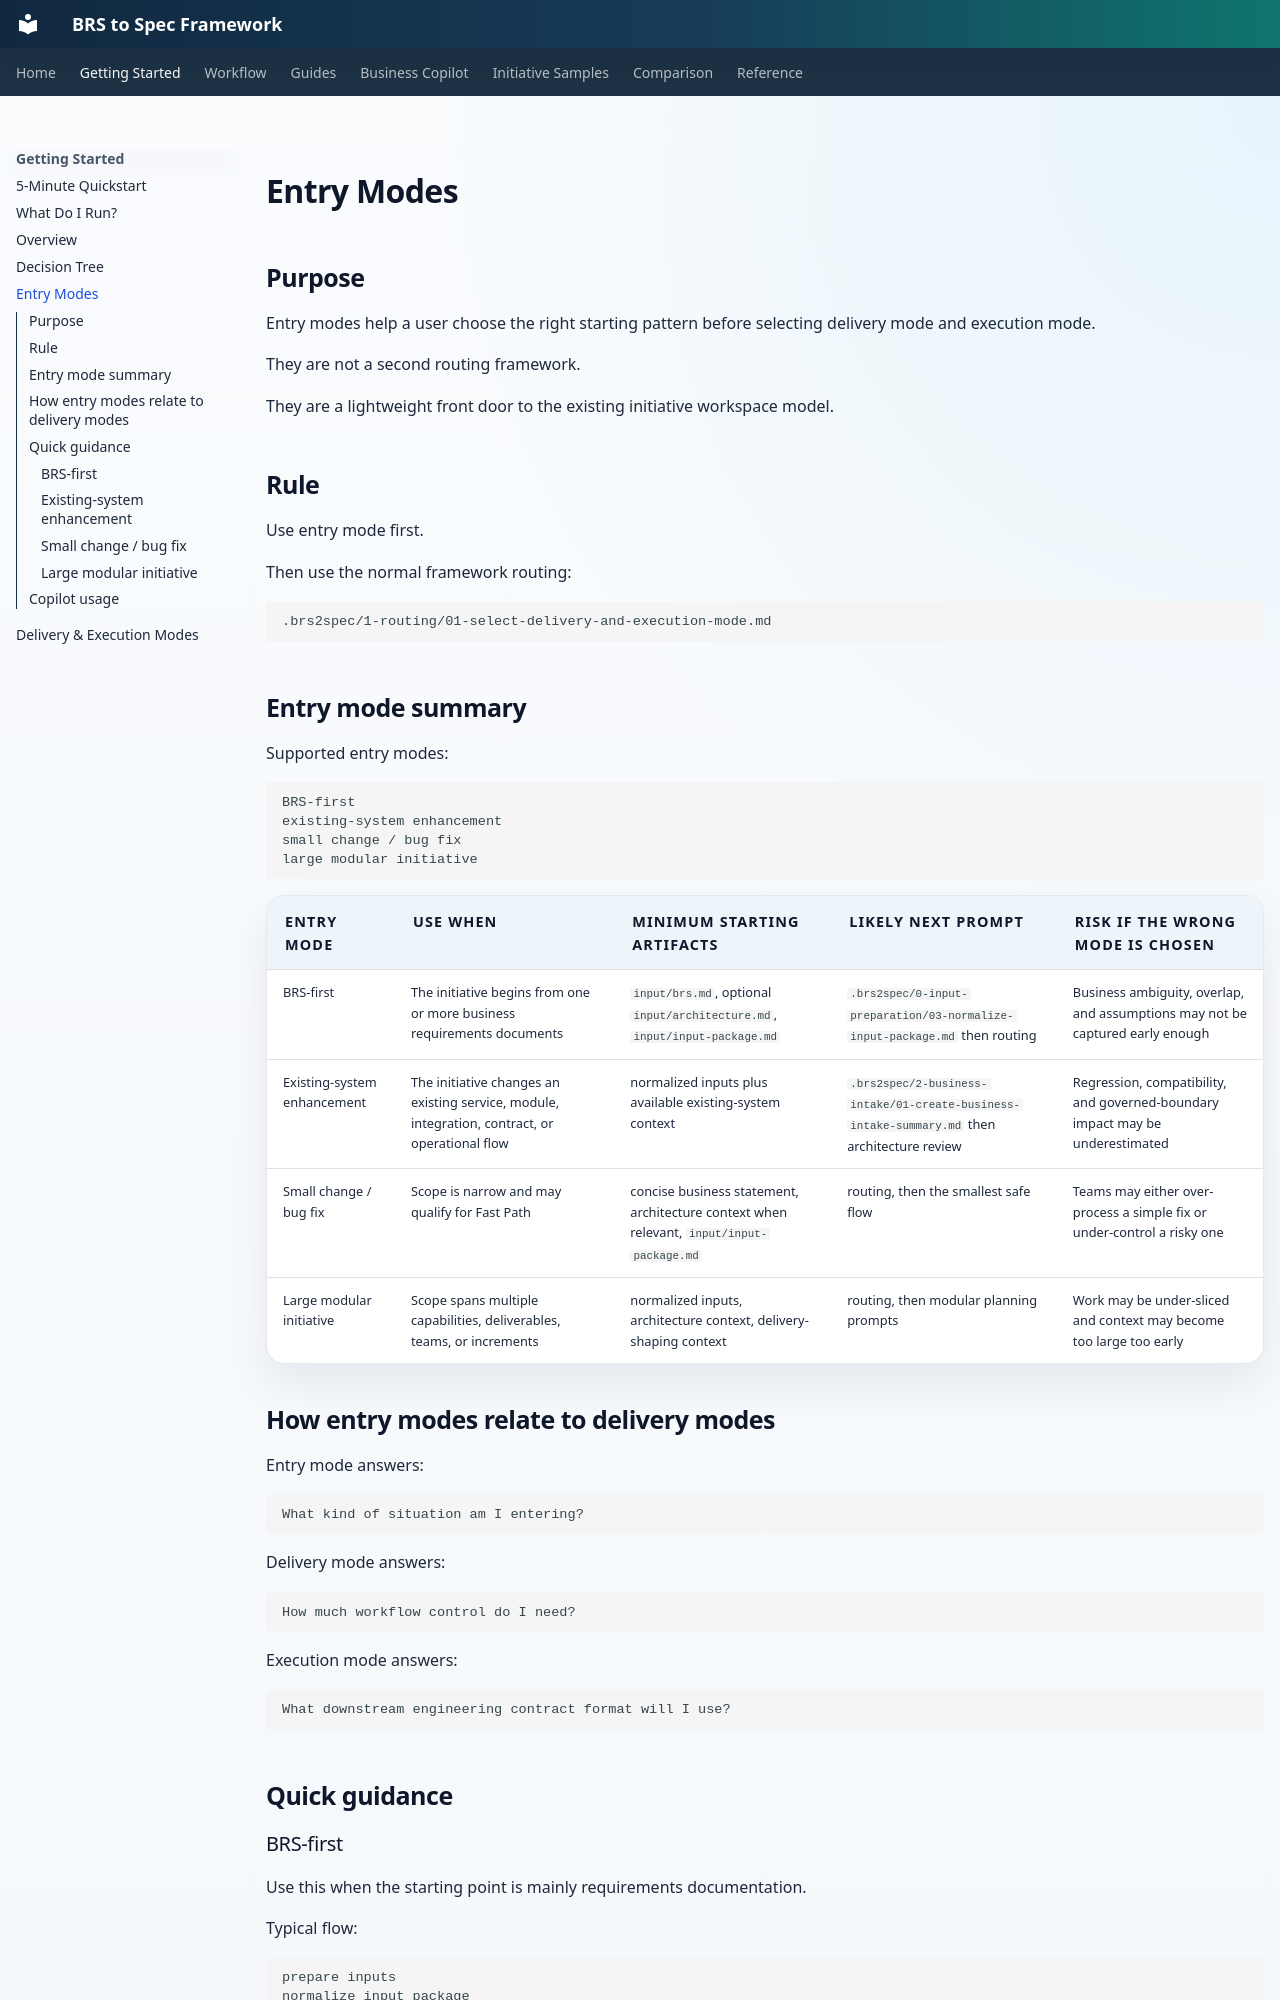

repository: nicobit/brs-to-spec · page: 18-entry-modes/index.html · generator: mkdocs

# Entry Modes

## Purpose

Entry modes help a user choose the right starting pattern before selecting delivery mode and execution mode.

They are not a second routing framework.

They are a lightweight front door to the existing initiative workspace model.

## Rule

Use entry mode first.

Then use the normal framework routing:

```text
.brs2spec/1-routing/01-select-delivery-and-execution-mode.md
```

## Entry mode summary

Supported entry modes:

```text
BRS-first
existing-system enhancement
small change / bug fix
large modular initiative
```

| Entry mode | Use when | Minimum starting artifacts | Likely next prompt | Risk if the wrong mode is chosen |
|---|---|---|---|---|
| BRS-first | The initiative begins from one or more business requirements documents | `input/brs.md`, optional `input/architecture.md`, `input/input-package.md` | `.brs2spec/0-input-preparation/03-normalize-input-package.md` then routing | Business ambiguity, overlap, and assumptions may not be captured early enough |
| Existing-system enhancement | The initiative changes an existing service, module, integration, contract, or operational flow | normalized inputs plus available existing-system context | `.brs2spec/2-business-intake/01-create-business-intake-summary.md` then architecture review | Regression, compatibility, and governed-boundary impact may be underestimated |
| Small change / bug fix | Scope is narrow and may qualify for Fast Path | concise business statement, architecture context when relevant, `input/input-package.md` | routing, then the smallest safe flow | Teams may either over-process a simple fix or under-control a risky one |
| Large modular initiative | Scope spans multiple capabilities, deliverables, teams, or increments | normalized inputs, architecture context, delivery-shaping context | routing, then modular planning prompts | Work may be under-sliced and context may become too large too early |

## How entry modes relate to delivery modes

Entry mode answers:

```text
What kind of situation am I entering?
```

Delivery mode answers:

```text
How much workflow control do I need?
```

Execution mode answers:

```text
What downstream engineering contract format will I use?
```

## Quick guidance
